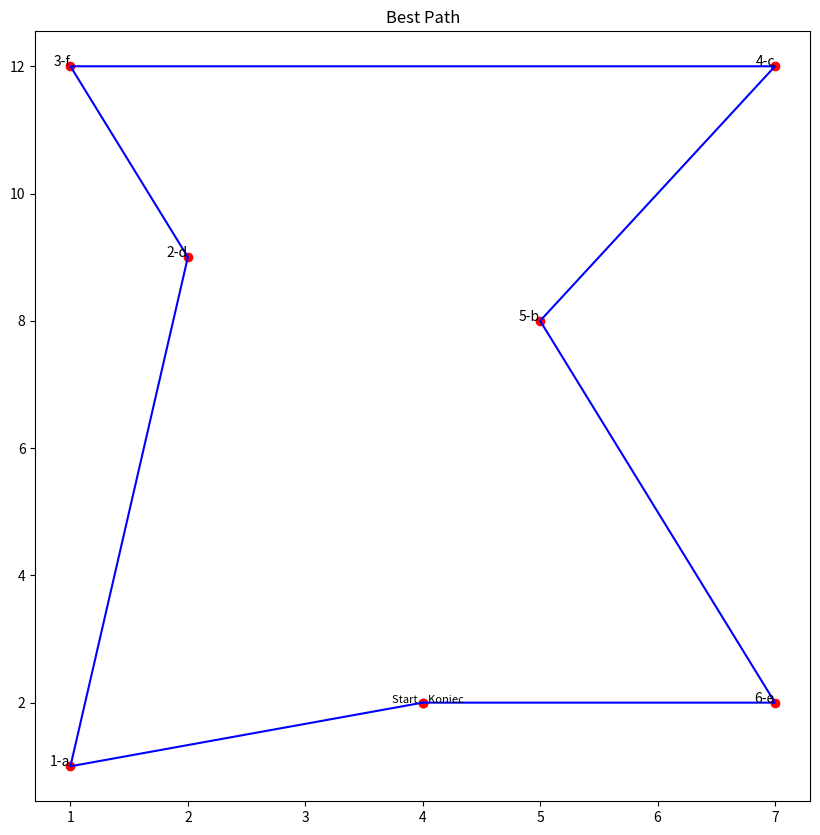

Write the Python code that produced this figure.
import numpy as np
import matplotlib.pyplot as plt

class AntColony:
    def __init__(self, points, n_ants, n_iterations, decay=0.1, alpha=1, beta=1):
        self.points = points
        self.n_ants = n_ants
        self.n_iterations = n_iterations
        self.decay = decay
        self.alpha = alpha
        self.beta = beta
        self.n_cities = len(points)
        self.pheromone = np.ones((self.n_cities, self.n_cities))

    def plot_path(self, path):
        plt.figure(figsize=(10, 10))
        x_coords = [self.points[i][1][0] for i in path]
        y_coords = [self.points[i][1][1] for i in path]

        # Plot cities with labels
        plt.scatter(x_coords, y_coords, color='red')
        for i, city in enumerate(path):
            if i == 0:
                plt.text(x=self.points[city][1][0], y=self.points[city][1][1], 
                        s="Start  ", fontsize=8, ha='right')
            elif i == len(path) - 1:
                plt.text(x=self.points[city][1][0], y=self.points[city][1][1], 
                        s="  Koniec", fontsize=8, ha='left')            
            else:
                plt.text(x=self.points[city][1][0], y=self.points[city][1][1], 
                        s=str(i) + "-" + self.points[city][0], fontsize=10, ha='right')

        # Plot path
        plt.plot(x_coords, y_coords, color='blue')
        
        plt.title("Best Path")
        plt.show()

    def run(self):
        shortest_distance = np.inf
        shortest_path = None
        best_iteration = None
        for iteration in range(self.n_iterations):
            all_paths = []
            ant_pheromones = []
            ant_probabilities = []
            for ant in range(self.n_ants):
                path, distance, pheromones, probabilities = self.generate_path(iteration, ant)
                all_paths.append((path, distance))
                ant_pheromones.append(pheromones)
                ant_probabilities.append(probabilities)
            self.update_pheromone(all_paths)
            best_path, best_distance = min(all_paths, key=lambda x: x[1])
            if best_distance < shortest_distance:
                shortest_distance = best_distance
                shortest_path = best_path
                best_pheromones = ant_pheromones[all_paths.index((best_path, best_distance))]
                best_probabilities = ant_probabilities[all_paths.index((best_path, best_distance))]
                best_iteration = iteration + 1
                
        return best_iteration, shortest_path, shortest_distance, best_pheromones, best_probabilities

    def generate_path(self, iteration, ant):
        start_index = self.points.index(('g', (4, 2)))
        path = [start_index]
        distance = 0
        pheromones = []
        probabilities = []
        visited = set([start_index])
        while len(path) < self.n_cities:
            current_city = path[-1]
            next_city, pheromone, probability = self.choose_next_city(path, visited)
            path.append(next_city)
            distance += self.calculate_distance([path[-2], path[-1]])
            pheromones.append(pheromone)
            probabilities.append(probability)
            visited.add(next_city)
            print(f"Iteration {iteration + 1}, Ant {ant + 1}, Current City: {self.points[current_city][0]}, Next City: {self.points[next_city][0]}, Pheromone: {pheromone}, Probability: {probability}")
        path.append(start_index)
        distance += self.calculate_distance([path[-2], path[-1]])
        return path, distance, pheromones, probabilities

    def choose_next_city(self, path, visited):
        pheromone_values = self.pheromone[path[-1]] ** self.alpha
        visibility_values = self.calculate_visibility(path[-1], visited)
        probabilities = pheromone_values * visibility_values
        for i in path:
            probabilities[i] = 0
        probabilities /= probabilities.sum()
        chosen_city = np.random.choice(range(self.n_cities), p=probabilities)
        return chosen_city, pheromone_values[chosen_city], probabilities[chosen_city]


    def calculate_visibility(self, current_city, visited):
        visibility = []
        for i in range(self.n_cities):
            if i not in visited:
                distance = np.linalg.norm(np.array(self.points[current_city][1]) - np.array(self.points[i][1]))
                visibility.append(1 / distance)
            else:
                visibility.append(0)
        return visibility

    def calculate_distance(self, path):
        return np.linalg.norm(np.array(self.points[path[0]][1]) - np.array(self.points[path[1]][1]))

    def update_pheromone(self, all_paths):
        evaporation = 1 - self.decay
        self.pheromone *= evaporation
        updated_pheromones = np.zeros((self.n_cities, self.n_cities))
        for path, distance in all_paths:
            for i in range(len(path) - 1):
                city_from = path[i]
                city_to = path[i + 1]
                updated_pheromones[city_from, city_to] += 1.0 / distance
                updated_pheromones[city_to, city_from] += 1.0 / distance  # Update in both directions
        print("Updated pheromones:")
        for i in range(self.n_cities):
            for j in range(self.n_cities):
                if i != j and updated_pheromones[i, j] != 0:  # Filter out self-transitions
                    print(f"From {self.points[i][0]} to {self.points[j][0]}: {updated_pheromones[i, j]}")

    def path_to_names(self, path):
        return [self.points[i][0] for i in path]
    
    def print_summary(self, best_iteration, path, total_distance, pheromones, probabilities):
        print("\nNajlepsza iteracja:", best_iteration)
        
        print("\nPunkty na mapie:")
        for point in self.points:
            print(point[1])

        print(f"\nPunkt startowy:\n{self.points[path[0]][1]}")

        print("\nKolejność odwiedzonych punktów:")
        for i in path:
            print(self.points[i][1])
            
        print(f"\nKoszt przebycia całej drogi: \n{total_distance}")

        print("\nKoszty przejścia między punktami:")
        for i in range(len(path)-1):
            dist = self.calculate_distance([path[i], path[i+1]])
            print(f"Między punktami {self.points[path[i]][1]} i {self.points[path[i+1]][1]}: {dist}")

        print("\nFeromony w najlepszej iteracji:")
        for i in range(len(pheromones)):
            print(f"Feromon na trasie {self.points[path[i]][1]} i {self.points[path[i+1]][1]}: {pheromones[i]}")

        print("\nPrawdopodobieństwo pójścia do danego punktu:")
        for i in range(len(probabilities)):
            print(f"Prawdopodobieństwo pójścia z {self.points[path[i]][1]} do {self.points[path[i+1]][1]}: {probabilities[i]}")


points = [('a', (1, 1)), ('b', (5, 8)), ('c', (7, 12)), ('d', (2, 9)), ('e', (7, 2)), ('f', (1, 12)), ('g', (4, 2))]

n_ants = 15
n_iterations = 20

ant_colony = AntColony(points, n_ants, n_iterations)
best_iteration, shortest_path, shortest_distance, best_pheromones, best_probabilities = ant_colony.run()

ant_colony.print_summary(best_iteration, shortest_path, shortest_distance, best_pheromones, best_probabilities)

ant_colony.plot_path(shortest_path)